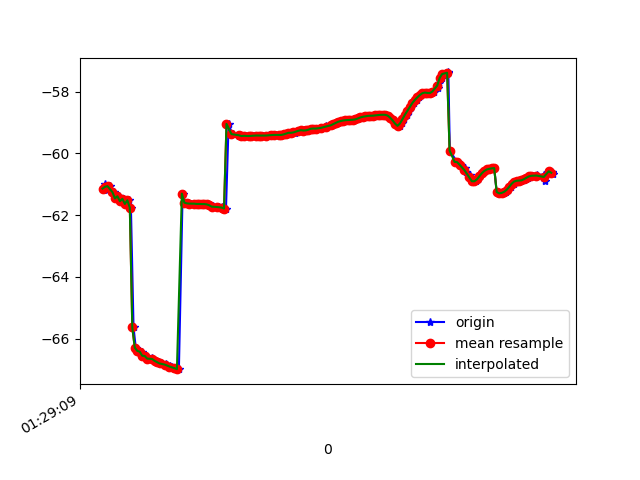

The file beside this chart, header and first rows:
1618190950071, 886613014174799, -61.141838, 15.522894, 86.13126
1618190950082, 886613033405569, -60.99, 15.65, 87.42
1618190950098, 886613052636339, -61.17, 15.64, 86.8
1618190950119, 886613071867109, -61.06, 15.76, 87.99
1618190950143, 886613091097879, -61.27, 15.74, 87.43
1618190950154, 886613110328649, -61.25, 15.89, 88.67
1618190950173, 886613129559419, -61.46, 15.87, 88.08
1618190950195, 886613148790189, -61.39, 15.99, 89.24
1618190950211, 886613168020959, -61.55, 16, 88.55
1618190950232, 886613187251729, -61.47, 16.09, 89.45
1618190950252, 886613206482499, -61.64, 16.08, 88.86
1618190950272, 886613225713269, -61.52, 16.1, 89.34
1618190950289, 886613244944039, -61.76, 16.18, 88.74
1618190950310, 886613264174809, -65.64, 15.66, 88.95
1618190950328, 886613283405579, -66.29, 16.37, 88.92
1618190950354, 886613302765319, -66.4, 16.36, 88.74
1618190950379, 886613321996089, -66.42, 16.5, 89.74
1618190950396, 886613341226859, -66.56, 16.47, 89.15
1618190950409, 886613360457629, -66.56, 16.52, 89.68
1618190950433, 886613379688399, -66.65, 16.53, 88.59
1618190950462, 886613398919169, -66.64, 16.55, 88.76
1618190950466, 886613418149939, -66.68, 16.59, 88.66
1618190950491, 886613437380709, -66.72, 16.62, 88.63
1618190950514, 886613456611479, -66.76, 16.64, 88.61
1618190950531, 886613475842249, -66.8, 16.66, 88.58
1618190950535, 886613495073019, -66.82, 16.68, 88.56
1618190950574, 886613514303789, -66.83, 16.69, 88.53
1618190950576, 886613533534559, -66.85, 16.69, 88.5
1618190950603, 886613552765329, -66.89, 16.69, 88.47
1618190950618, 886613571996099, -66.92, 16.7, 88.45
1618190950646, 886613591226869, -66.95, 16.72, 88.42
1618190950650, 886613610457639, -66.97, 16.74, 88.4
1618190950676, 886613629688409, -66.99, 16.76, 88.37
1618190950706, 886613648919179, -61.31, 16.52, 88.48
1618190950728, 886613668149949, -61.6, 16.8, 88.33
1618190950748, 886613687380719, -61.62, 16.83, 88.31
1618190950771, 886613706611489, -61.63, 16.86, 88.29
1618190950774, 886613725842259, -61.63, 16.88, 88.28
1618190950807, 886613745073029, -61.63, 16.89, 88.26
1618190950811, 886613764303799, -61.63, 16.92, 88.24
1618190950827, 886613783534569, -61.64, 16.96, 88.22
1618190950848, 886613802765339, -61.64, 16.99, 88.21
1618190950867, 886613821996109, -61.64, 17.03, 88.19
1618190950886, 886613841226879, -61.64, 17.05, 88.19
1618190950906, 886613860457649, -61.65, 17.09, 88.17
1618190950921, 886613879688419, -61.68, 17.13, 88.16
1618190950953, 886613898919189, -61.71, 17.18, 88.16
1618190950955, 886613918149959, -61.74, 17.24, 88.16
1618190950983, 886613937380729, -61.74, 17.31, 88.15
1618190950998, 886613956611499, -61.73, 17.35, 88.13
1618190951022, 886613975842269, -61.74, 17.38, 88.13
1618190951039, 886613995073039, -61.77, 17.41, 88.12
1618190951056, 886614014303809, -61.79, 17.45, 88.13
1618190951077, 886614033534579, -59.05, 17.13, 88.33
1618190951107, 886614052765349, -59.38, 17.54, 88.13
1618190951109, 886614071996119, -59.38, 17.59, 88.15
1618190951161, 886614091226889, -59.4, 17.62, 88.17
1618190951163, 886614110457659, -59.43, 17.65, 88.18
1618190951185, 886614129688429, -59.44, 17.68, 88.18
1618190951188, 886614148919199, -59.44, 17.7, 88.18
1618190951217, 886614168149969, -59.43, 17.71, 88.18
... 130 more rows
